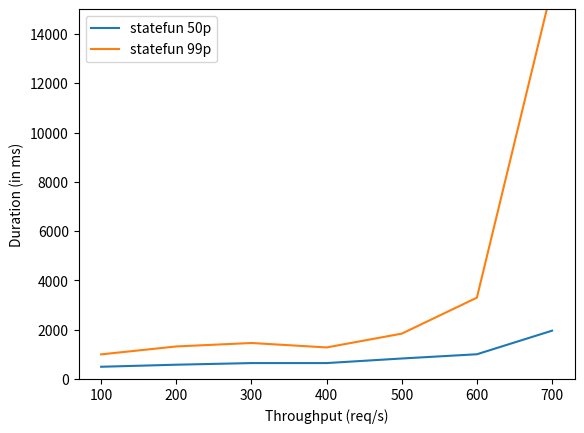

Here is the Python script that generated this plot:
import matplotlib.pyplot as plt


x = [100, 200, 300, 400, 500, 600, 700]
y = [495.61, 579.07, 645.12, 645.12, 830.97, 1003, 1960]

y_99 = [998.40, 1320, 1460, 1280, 1840, 3300, 15880]
plt.plot(x, y, label="statefun 50p")
plt.plot(x, y_99, label="statefun 99p")
plt.legend()
plt.ylim([0, 15000])
#plt.ylim([0, 2000])
plt.ylabel("Duration (in ms)")
plt.xlabel("Throughput (req/s)")
plt.show()